Dataset: Alzheimer_Binary (GitHub, bam841/Brain_demented-NonDementedIdentifier). Classes: demented, non demented.

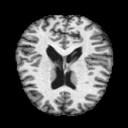
Label: non demented

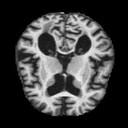
Label: demented

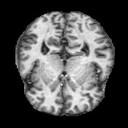
Label: demented

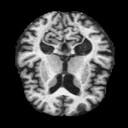
Label: demented

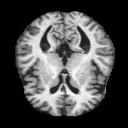
Label: non demented

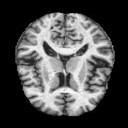
Label: non demented
